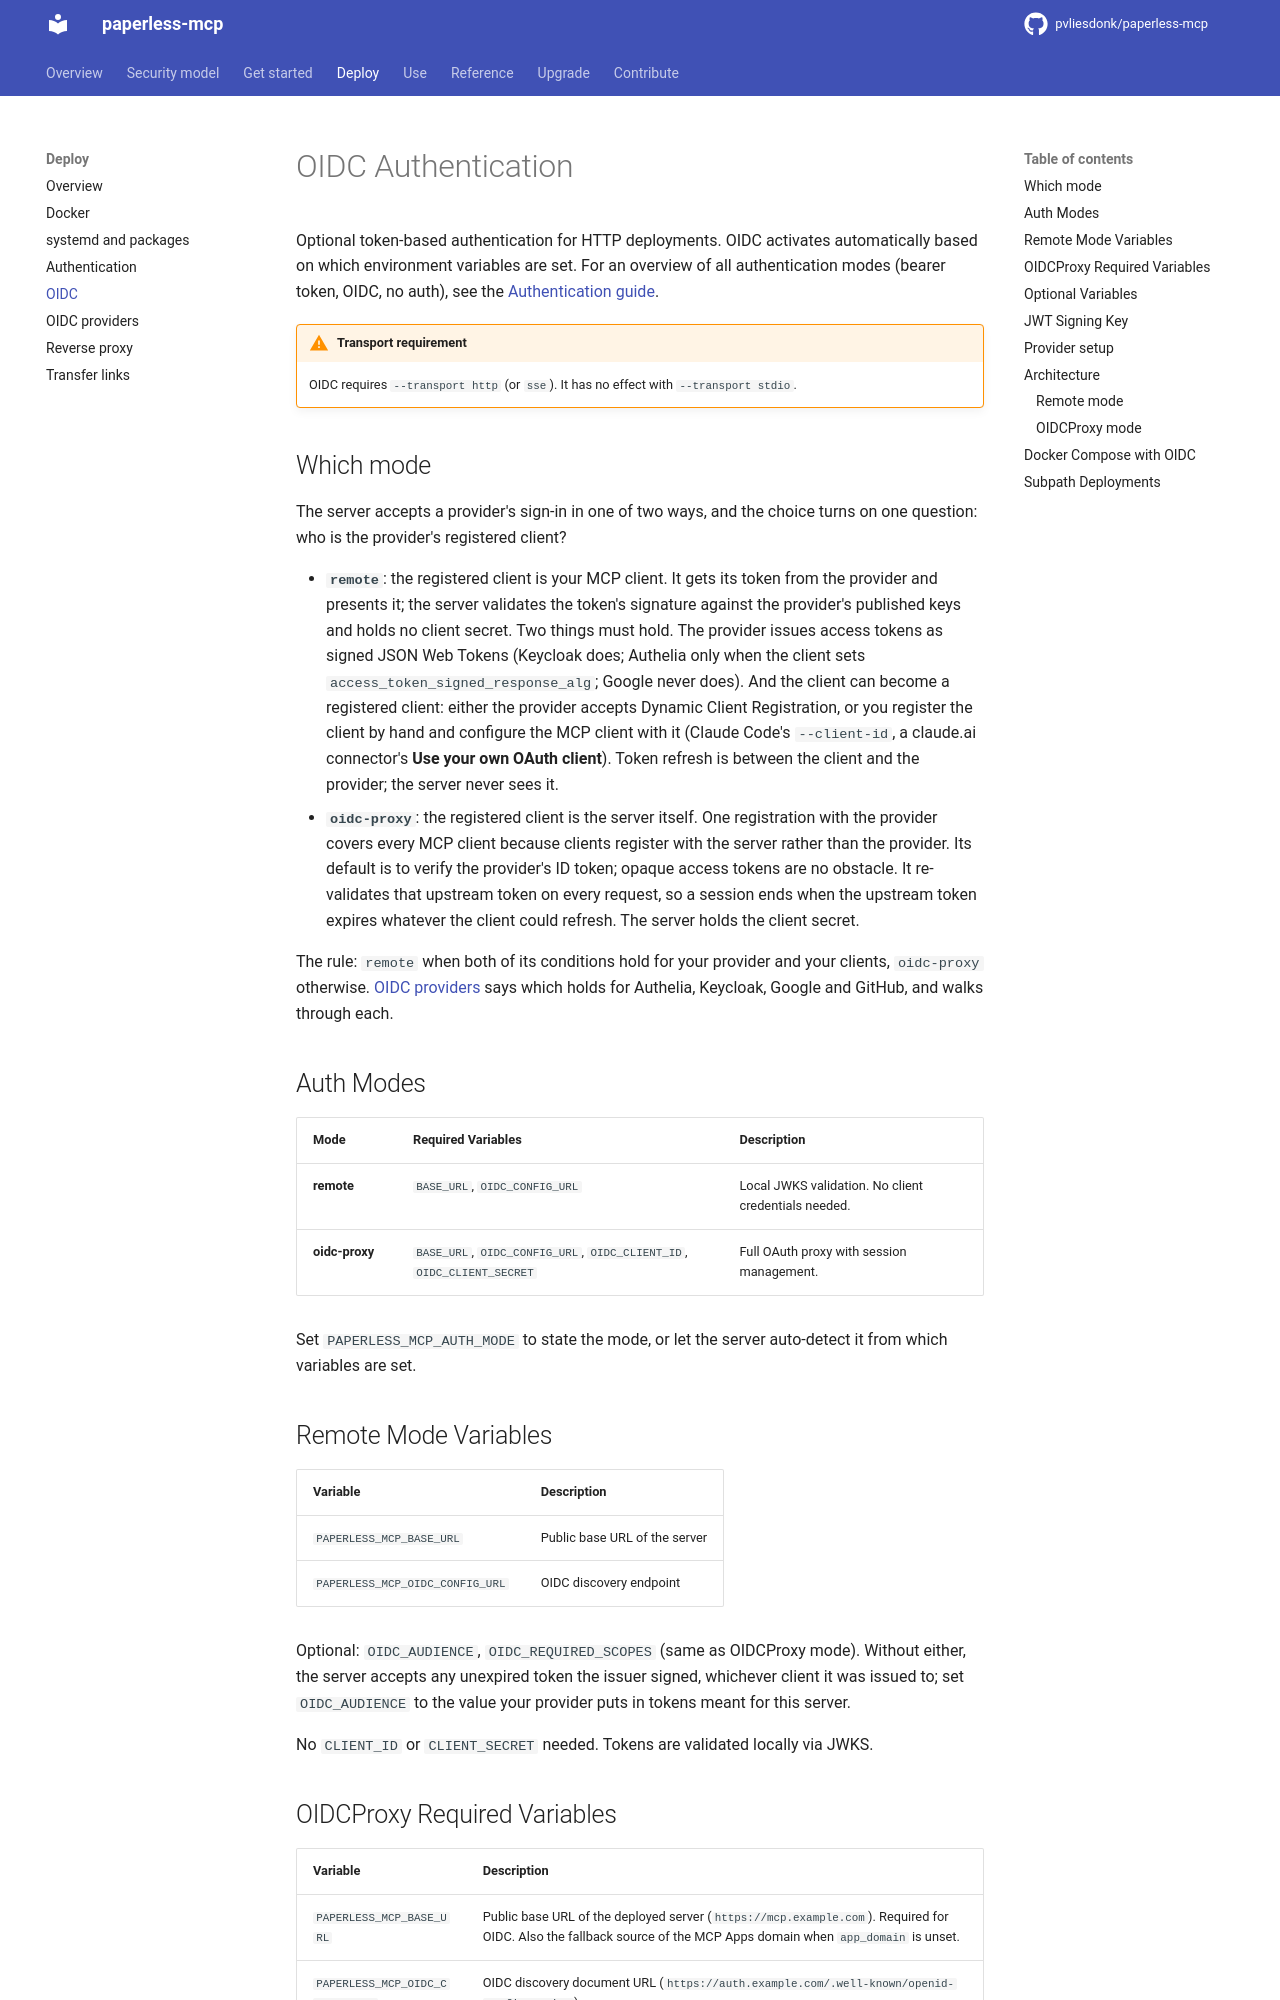

repository: pvliesdonk/paperless-mcp · page: unstable/deploy/oidc/index.html · generator: mkdocs

---
description: "Which OIDC mode to run and how to configure it: the server as a resource server, or as the provider's registered client."
kind: how-to
---

# OIDC Authentication

Optional token-based authentication for HTTP deployments. OIDC activates automatically based on which environment variables are set. For an overview of all authentication modes (bearer token, OIDC, no auth), see the [Authentication guide](authentication.md).

!!! warning "Transport requirement"
    OIDC requires `--transport http` (or `sse`). It has no effect with `--transport stdio`.

## Which mode

The server accepts a provider's sign-in in one of two ways, and the choice turns on one question: who is the provider's registered client?

- **`remote`**: the registered client is your MCP client. It gets its token from the provider and presents it; the server validates the token's signature against the provider's published keys and holds no client secret. Two things must hold. The provider issues access tokens as signed JSON Web Tokens (Keycloak does; Authelia only when the client sets `access_token_signed_response_alg`; Google never does). And the client can become a registered client: either the provider accepts Dynamic Client Registration, or you register the client by hand and configure the MCP client with it (Claude Code's `--client-id`, a claude.ai connector's **Use your own OAuth client**). Token refresh is between the client and the provider; the server never sees it.
- **`oidc-proxy`**: the registered client is the server itself. One registration with the provider covers every MCP client because clients register with the server rather than the provider. Its default is to verify the provider's ID token; opaque access tokens are no obstacle. It re-validates that upstream token on every request, so a session ends when the upstream token expires whatever the client could refresh. The server holds the client secret.

The rule: `remote` when both of its conditions hold for your provider and your clients, `oidc-proxy` otherwise. [OIDC providers](oidc-providers.md) says which holds for Authelia, Keycloak, Google and GitHub, and walks through each.

## Auth Modes

| Mode | Required Variables | Description |
|------|-------------------|-------------|
| **remote** | `BASE_URL`, `OIDC_CONFIG_URL` | Local JWKS validation. No client credentials needed. |
| **oidc-proxy** | `BASE_URL`, `OIDC_CONFIG_URL`, `OIDC_CLIENT_ID`, `OIDC_CLIENT_SECRET` | Full OAuth proxy with session management. |

Set `PAPERLESS_MCP_AUTH_MODE` to state the mode, or let the server auto-detect it from which variables are set.

## Remote Mode Variables

| Variable | Description |
|----------|-------------|
| `PAPERLESS_MCP_BASE_URL` | Public base URL of the server |
| `PAPERLESS_MCP_OIDC_CONFIG_URL` | OIDC discovery endpoint |

Optional: `OIDC_AUDIENCE`, `OIDC_REQUIRED_SCOPES` (same as OIDCProxy mode). Without either, the server accepts any unexpired token the issuer signed, whichever client it was issued to; set `OIDC_AUDIENCE` to the value your provider puts in tokens meant for this server.

No `CLIENT_ID` or `CLIENT_SECRET` needed. Tokens are validated locally via JWKS.
